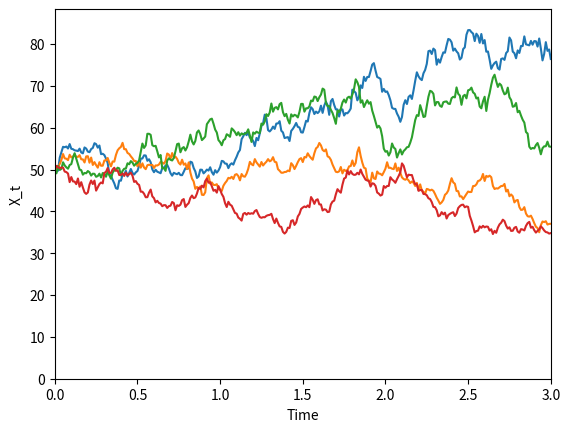

Write Python code to recreate this figure.
import math
import numpy as np
import matplotlib.pyplot as plt

#mean = 50 * exp(0.1 * 3) = 67.49294
#var = 580.786

x0 = 50
T = 3
mu = 0.1
sigma = 0.2
time_step = 0.01
n_steps = int(T / time_step)


n_runs = 10**2
n_runs_to_plot = 5
delta_bm = np.random.normal(0, math.sqrt(time_step), (n_steps, n_runs))
geometric_bm = np.zeros((n_steps+1, n_runs))
geometric_bm[0,:] = x0

for i in np.arange(0, n_steps):
	geometric_bm[i+1,:] = geometric_bm[i,:] * (1 + mu * time_step + sigma * delta_bm[i])

mean = np.mean(geometric_bm[n_steps-1,:])
var = np.var(geometric_bm[n_steps-1,:])
print('mean: %s' % mean)
print('var: %s' % var)
plt.plot(np.linspace(0, T, n_steps+1), geometric_bm[:,0:(n_runs_to_plot-1)])
plt.axis([0, T, 0, geometric_bm[:,0:(n_runs_to_plot-1)].max()+5])
plt.ylabel('X_t')
plt.xlabel('Time')
plt.show()
